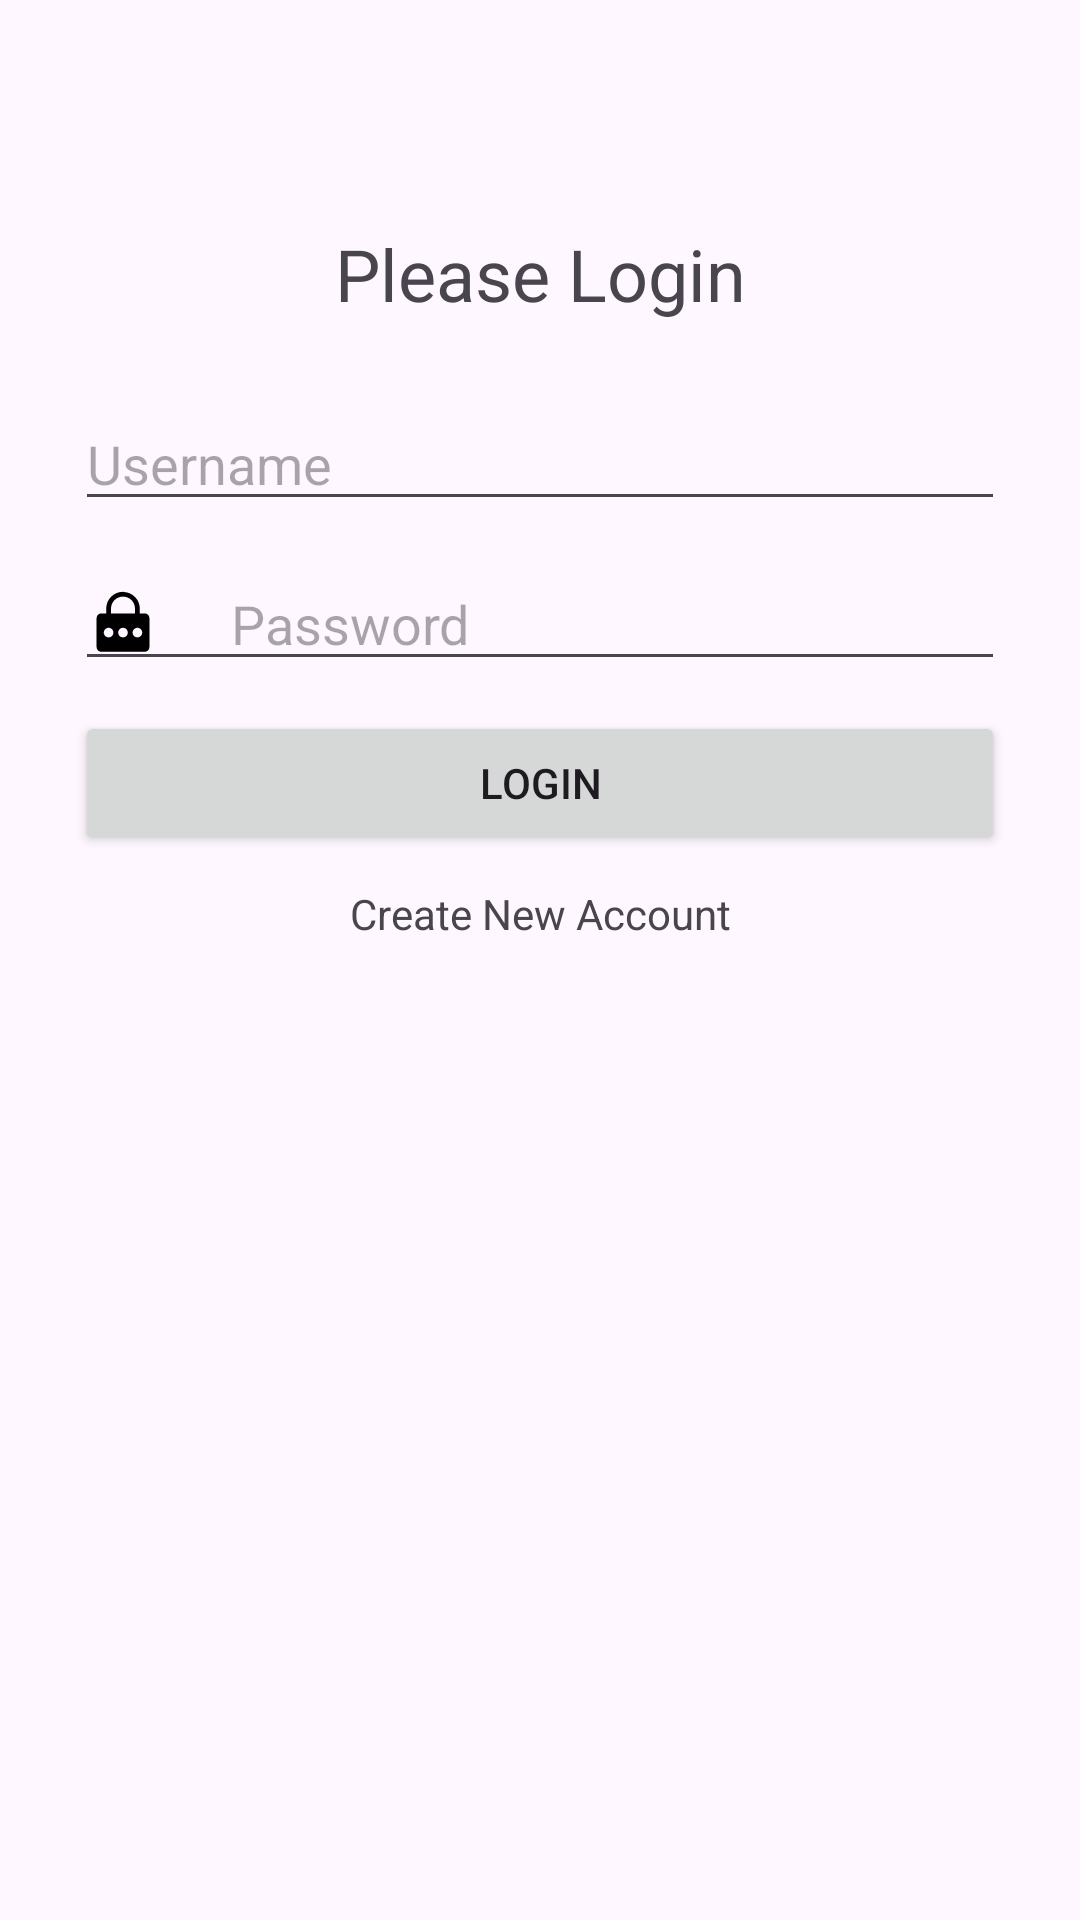

This screen was rendered from an Android layout file. Write that file and the resources it references.
<!-- AndroidManifest.xml: application theme Theme.LoginRegister_API -->
<!-- res/layout/activity_login.xml -->
<?xml version="1.0" encoding="utf-8"?>
<RelativeLayout xmlns:android="http://schemas.android.com/apk/res/android"
    xmlns:app="http://schemas.android.com/apk/res-auto"
    xmlns:tools="http://schemas.android.com/tools"
    android:id="@+id/main"
    android:layout_width="match_parent"
    android:layout_height="match_parent"
    tools:context=".LoginActivity"
    android:padding="25dp"
    android:background="@drawable/logreg">

    <TextView
        android:id="@+id/tvLogin"
        android:layout_marginTop="50dp"
        android:layout_width="match_parent"
        android:layout_height="wrap_content"
        android:textAlignment="center"
        android:text="@string/please_login"
        android:textSize="24sp"/>

    <EditText
        android:id="@+id/etUsername"
        android:layout_width="match_parent"
        android:layout_height="wrap_content"
        android:layout_marginTop="25dp"
        android:layout_below="@+id/tvLogin"
        android:hint="Username"
        android:drawableStart="@drawable/baseline_account_circle_24"
        android:drawablePadding="24dp"/>

    <EditText
        android:id="@+id/etPassword"
        android:layout_width="match_parent"
        android:layout_height="wrap_content"
        android:layout_marginTop="12dp"
        android:layout_below="@+id/etUsername"
        android:hint="Password"
        android:inputType="textPassword"
        android:drawablePadding="24dp"
        android:drawableStart="@drawable/ic_password"/>

    <Button
        android:id="@+id/btnLogin"
        android:layout_marginTop="10dp"
        android:layout_width="match_parent"
        android:layout_height="wrap_content"
        android:layout_below="@+id/etPassword"
        android:text="@string/login"/>

    <TextView
        android:id="@+id/tvCreateAccount"
        android:layout_marginTop="10dp"
        android:layout_width="match_parent"
        android:layout_height="wrap_content"
        android:layout_below="@+id/btnLogin"
        android:textAlignment="center"
        android:text="@string/create_new_account"/>
</RelativeLayout>
<!-- resources referenced by this layout -->
<resources>
  <!-- drawable ic_password (drawable) -->
  <vector xmlns:android="http://schemas.android.com/apk/res/android" android:height="24dp" android:viewportHeight="30" android:viewportWidth="30" android:width="24dp">
        
      <path android:fillColor="#FF000000" android:pathData="M15,2C11.146,2 8,5.146 8,9L8,11L6,11C4.895,11 4,11.895 4,13L4,25C4,26.105 4.895,27 6,27L24,27C25.105,27 26,26.105 26,25L26,13C26,11.895 25.105,11 24,11L22,11L22,9C22,5.272 19.037,2.269 15.355,2.072A1,1 0,0 0,15 2zM15,4C17.774,4 20,6.226 20,9L20,11L10,11L10,9C10,6.226 12.226,4 15,4zM9,17C10.105,17 11,17.895 11,19C11,20.104 10.105,21 9,21C7.895,21 7,20.104 7,19C7,17.895 7.895,17 9,17zM15,17C16.105,17 17,17.895 17,19C17,20.104 16.105,21 15,21C13.895,21 13,20.104 13,19C13,17.895 13.895,17 15,17zM21,17C22.105,17 23,17.895 23,19C23,20.104 22.105,21 21,21C19.895,21 19,20.104 19,19C19,17.895 19.895,17 21,17z"/>
      
  </vector>
  <string name="create_new_account">Create New Account</string>
  <string name="login">Login</string>
  <string name="please_login">Please Login</string>
  <style name="Theme.LoginRegister_API" parent="Base.Theme.LoginRegister_API" />
  <style name="Base.Theme.LoginRegister_API" parent="Theme.Material3.DayNight">
          
          
      </style>
</resources>
